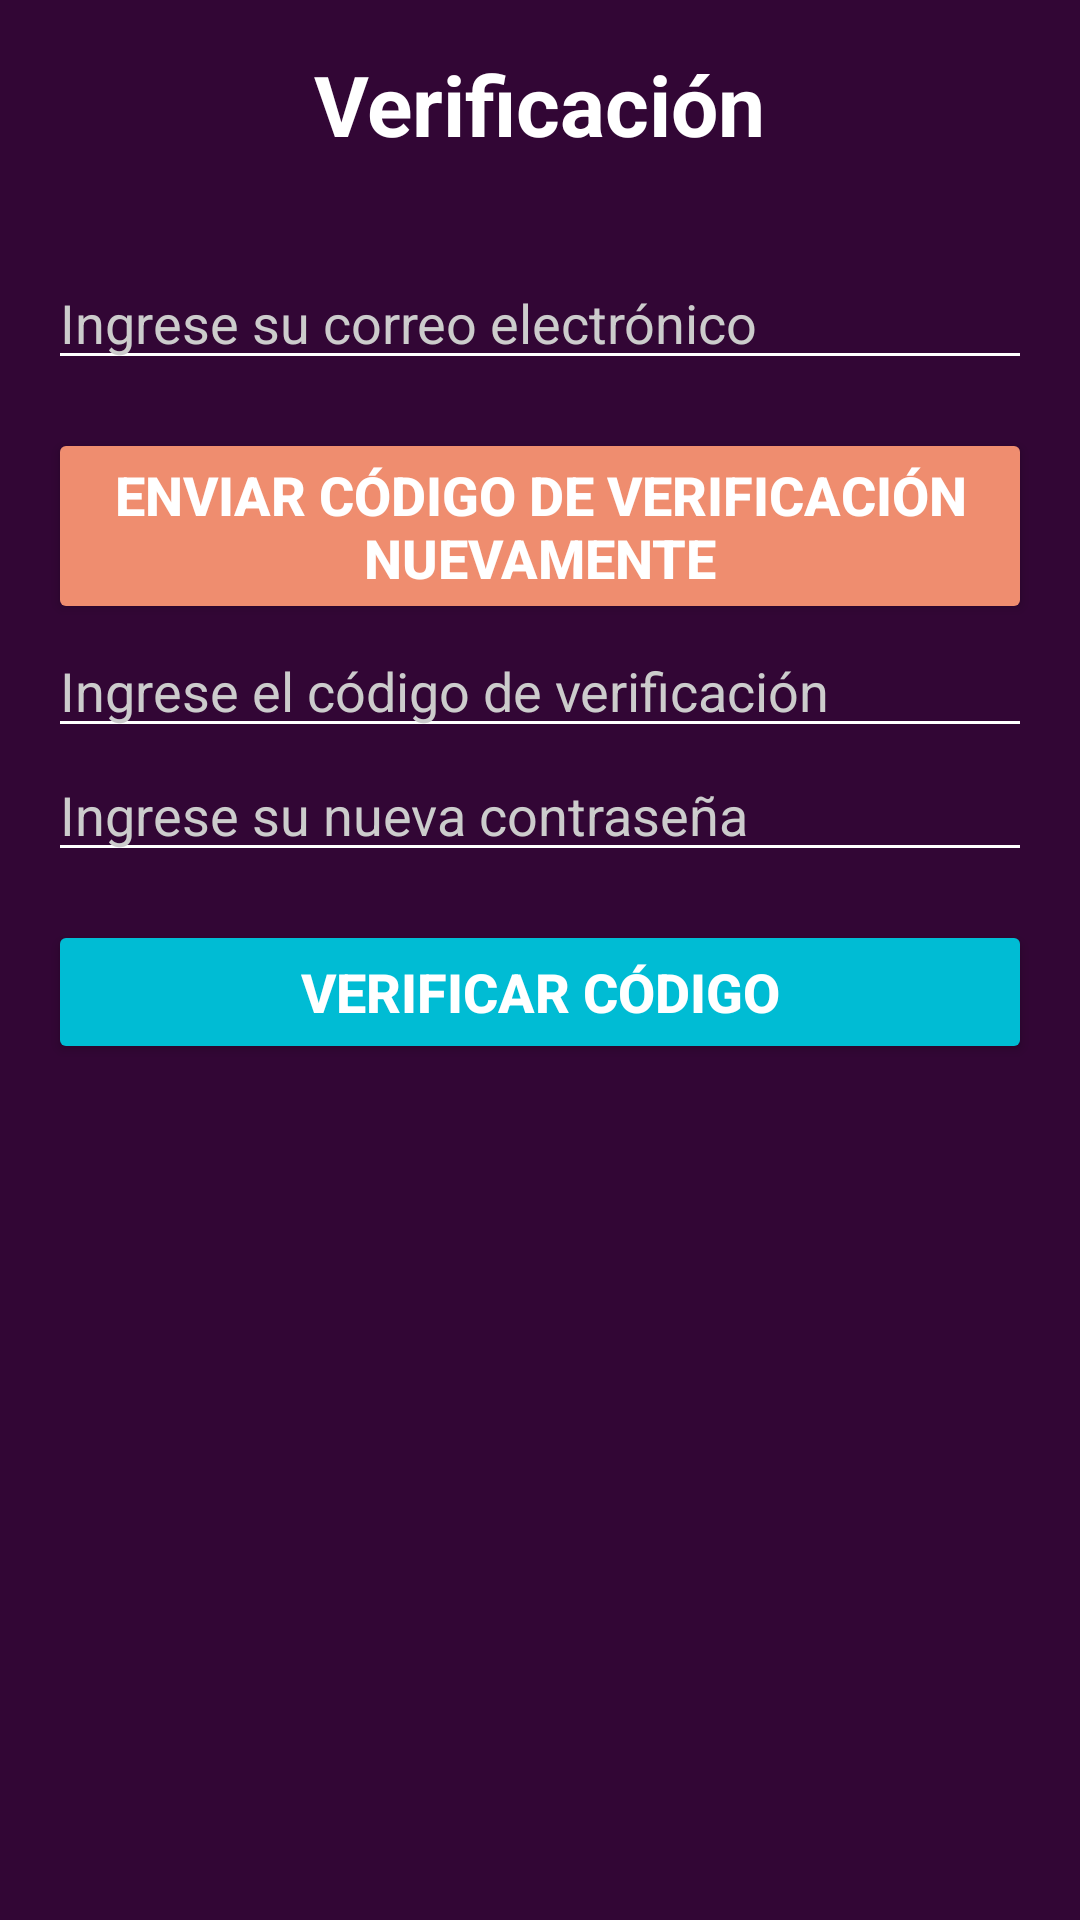

Write the Android layout XML for this screen, with the resource values it uses.
<!-- AndroidManifest.xml: application theme Theme.AppLoginIzi -->
<!-- res/layout/activity_verificacion.xml -->
<?xml version="1.0" encoding="utf-8"?>
<LinearLayout xmlns:android="http://schemas.android.com/apk/res/android"
    android:layout_width="match_parent"
    android:layout_height="match_parent"
    android:orientation="vertical"
    android:padding="16dp"
    android:background="#320635">

    <TextView
        android:layout_width="wrap_content"
        android:layout_height="wrap_content"
        android:layout_gravity="center"
        android:text="Verificación"
        android:textSize="28sp"
        android:textColor="#FFFFFF"
        android:textStyle="bold"
        android:layout_marginBottom="32dp" />

    
    <EditText
        android:id="@+id/editTextEmail"
        android:layout_width="match_parent"
        android:layout_height="wrap_content"
        android:hint="Ingrese su correo electrónico"
        android:inputType="textEmailAddress"
        android:textColorHint="#CCCCCC"
        android:backgroundTint="#FFFFFF" />

    
    <Button
        android:id="@+id/buttonEnviarCodigo"
        android:layout_width="match_parent"
        android:layout_height="wrap_content"
        android:layout_marginTop="16dp"
        android:backgroundTint="#EF8D6F"
        android:text="Enviar Código de Verificación nuevamente"
        android:textColor="#FFFFFF"
        android:textSize="18sp"
        android:textStyle="bold" />

    
    <EditText
        android:id="@+id/editTextCodigo"
        android:layout_width="match_parent"
        android:layout_height="wrap_content"
        android:hint="Ingrese el código de verificación"
        android:inputType="number"
        android:textColorHint="#CCCCCC"
        android:backgroundTint="#FFFFFF" />

    
    <EditText
        android:id="@+id/editTextNuevaContrasena"
        android:layout_width="match_parent"
        android:layout_height="wrap_content"
        android:hint="Ingrese su nueva contraseña"
        android:inputType="textPassword"
        android:textColorHint="#CCCCCC"
        android:backgroundTint="#FFFFFF" />

    
    <Button
        android:id="@+id/buttonVerificar"
        android:layout_width="match_parent"
        android:layout_height="wrap_content"
        android:layout_marginTop="16dp"
        android:backgroundTint="#00BCD4"
        android:text="Verificar Código"
        android:textColor="#FFFFFF"
        android:textSize="18sp"
        android:textStyle="bold" />
</LinearLayout>
<!-- resources referenced by this layout -->
<resources>
  <style name="Theme.AppLoginIzi" parent="Base.Theme.AppLoginIzi" />
  <style name="Base.Theme.AppLoginIzi" parent="Theme.Material3.DayNight.NoActionBar">
          
          
      </style>
</resources>
